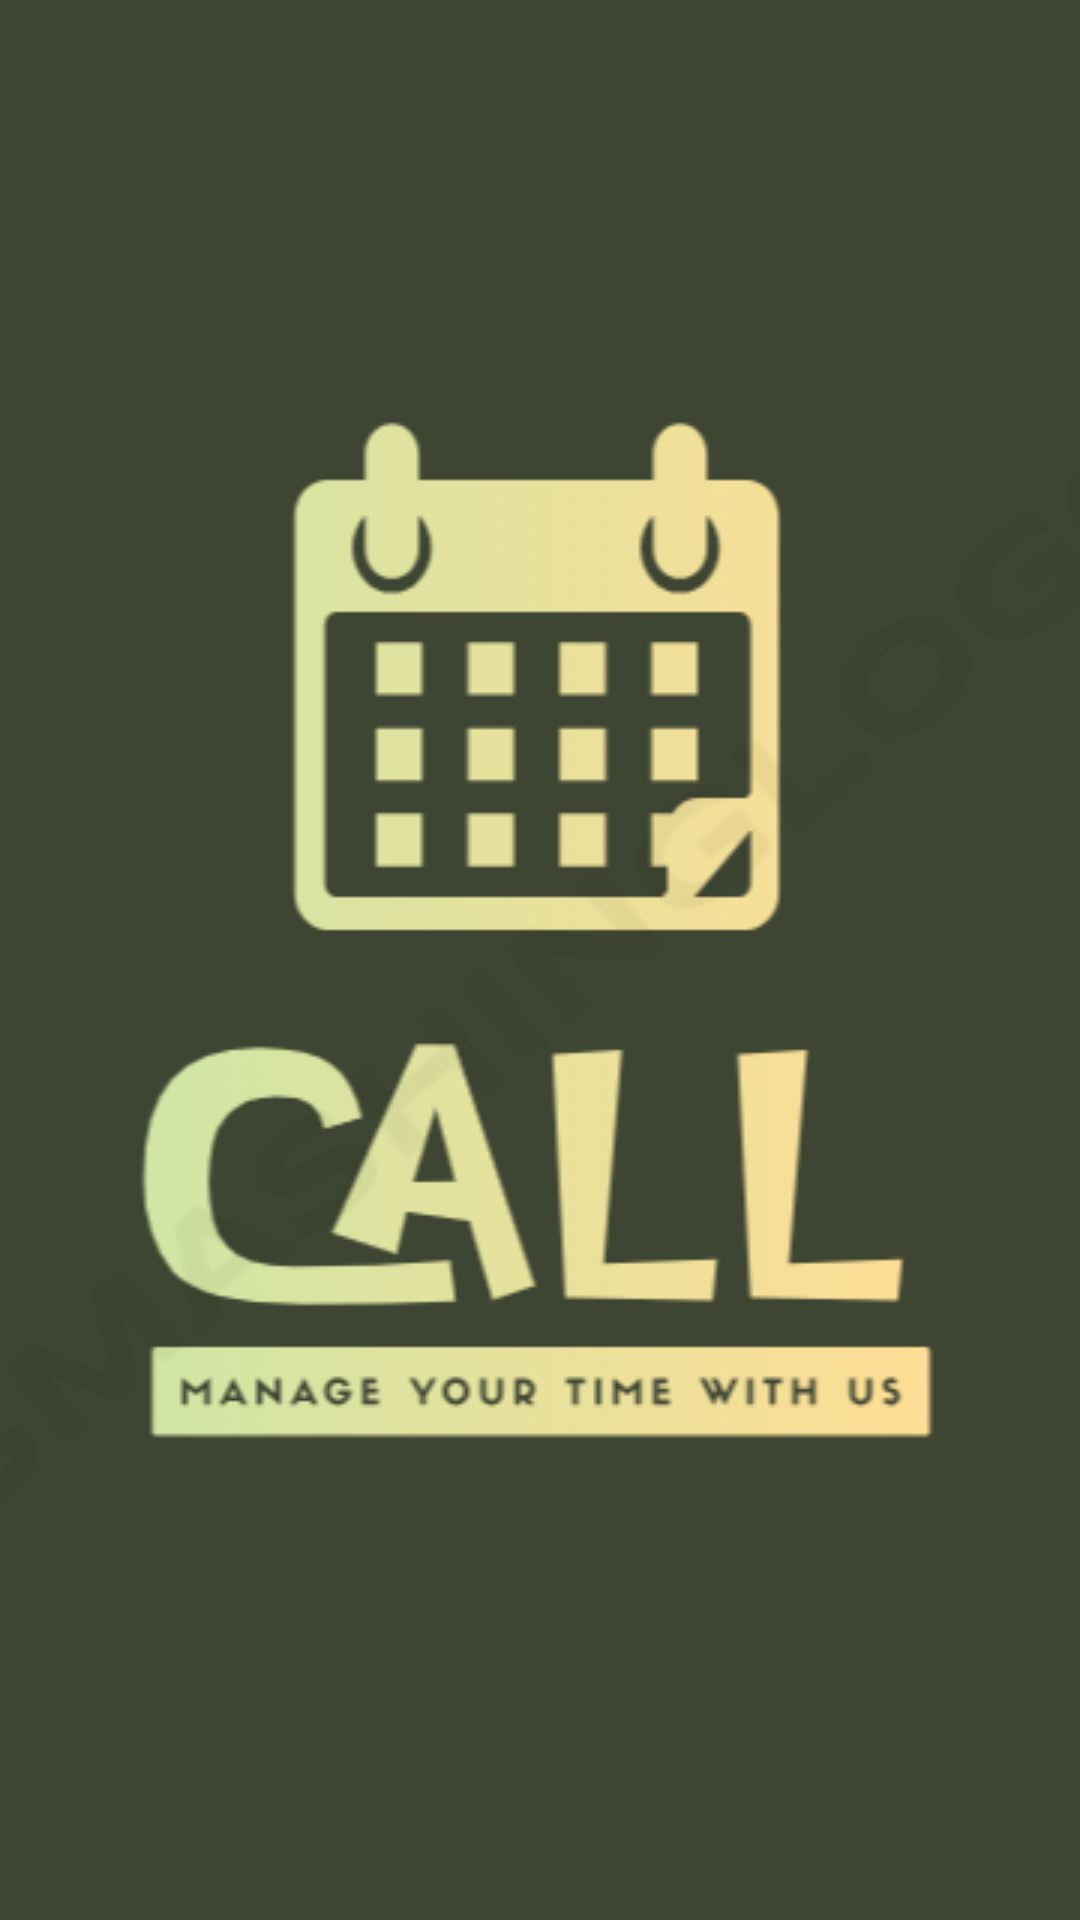

This screen was rendered from an Android layout file. Write that file and the resources it references.
<!-- AndroidManifest.xml: application theme Theme.CALL_Group -->
<!-- res/layout/activity_main.xml -->
<?xml version="1.0" encoding="utf-8"?>
<RelativeLayout xmlns:android="http://schemas.android.com/apk/res/android"
    xmlns:app="http://schemas.android.com/apk/res-auto"
    android:layout_width="match_parent"
    android:layout_height="match_parent"
    android:background="@color/background_green"
    android:gravity="center">

    <androidx.constraintlayout.widget.ConstraintLayout
        android:id="@+id/container"
        android:layout_width="match_parent"
        android:layout_height="match_parent"
        android:layout_alignParentStart="true"
        android:layout_alignParentTop="true"
        android:layout_alignParentEnd="true"
        android:layout_alignParentBottom="true"
        android:layout_marginStart="50dp"
        android:layout_marginTop="150dp"
        android:layout_marginEnd="50dp"
        android:layout_marginBottom="150dp"
        android:background="@drawable/splash_animation" />

    <ImageView
        android:id="@+id/green_logo"
        android:layout_width="match_parent"
        android:layout_height="match_parent"
        android:src="@drawable/splash_screen" />

</RelativeLayout>
<!-- resources referenced by this layout -->
<resources>
  <color name="background_green">#3E4532</color>
  <!-- drawable splash_animation (drawable) -->
  <?xml version="1.0" encoding="utf-8"?>
  <shape xmlns:android="http://schemas.android.com/apk/res/android">
      <solid android:color="@color/background_yellow"/>
      <corners android:radius="300dp"/>
  </shape>
  <!-- drawable splash_screen: png bitmap (drawable, 40870 bytes) -->
  <style name="Theme.CALL_Group" parent="Base.Theme.CALL_Group" />
  <color name="background_yellow">#E5E19A</color>
  <style name="Base.Theme.CALL_Group" parent="Theme.MaterialComponents.DayNight.NoActionBar">
          
          
          <item name="android:statusBarColor">@color/transparent</item>
      </style>
  <color name="transparent">#00000000</color>
</resources>
